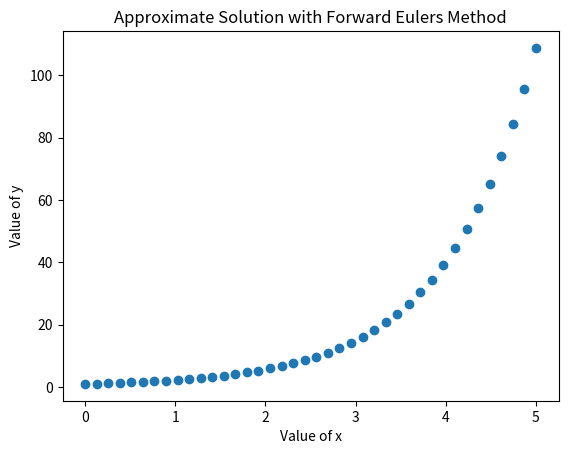

This chart was generated by the following Python code:
# Euler's Method


#Importing External Libraries

import numpy as np
from matplotlib import pyplot as plt

#Defining Basic Data

x0 = 0
y0 = 1
xf = 5
n  = 40
dx = 0.1

#Defining x-values

x = np.linspace(x0,xf,n)

#Initializing Array for y-values

y = np.zeros([n])

#For Loop for Eurler's Maethod

y[0] = y0
for i in range(1,n):
    y[i] = dx * (np.exp(x[i-1])) + y[i-1]
    

#Plotting the Solution
    
plt.plot(x,y, 'o')
plt.xlabel("Value of x")
plt.ylabel("Value of y")
plt.title("Approximate Solution with Forward Eulers Method")
plt.show()
    
